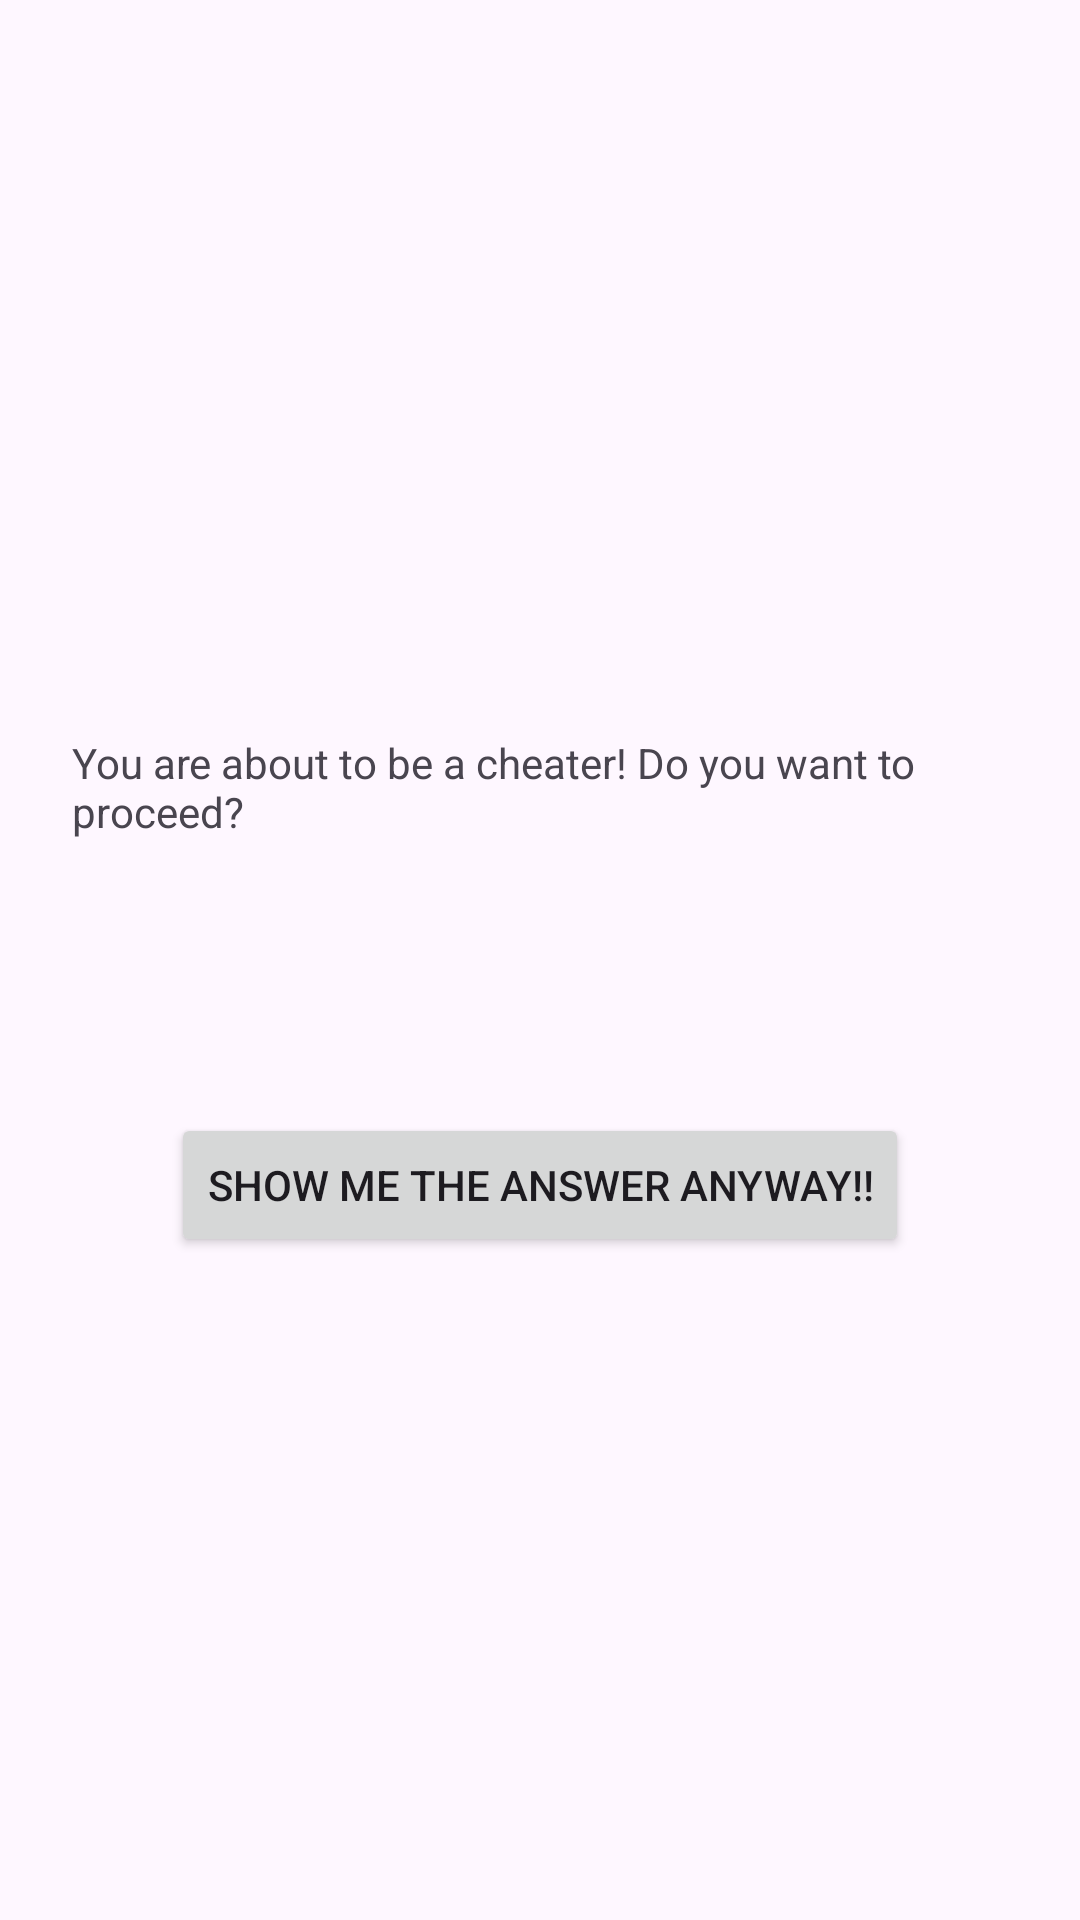

Here is an Android app screen rendered from its layout file. Give the layout XML and the strings, colors and styles it references.
<!-- AndroidManifest.xml: application theme Theme.MyHelloKittyQuiz -->
<!-- res/layout/activity_cheat.xml -->
<?xml version="1.0" encoding="utf-8"?>
<LinearLayout xmlns:android="http://schemas.android.com/apk/res/android"
    xmlns:tools="http://schemas.android.com/tools"
    android:layout_width="match_parent"
    android:layout_height="match_parent"
    android:gravity="center"
    android:orientation="vertical">

    <TextView
        android:layout_width="wrap_content"
        android:layout_height="wrap_content"
        android:padding="24dp"
        android:text="@string/warning_text"/>

    <TextView
        android:id="@+id/answer_text_view"
        android:layout_width="wrap_content"
        android:layout_height="wrap_content"
        android:padding="24dp"
        tools:text="Answer/"/>

    <Button
        android:id="@+id/show_answer_button"
        android:layout_width="wrap_content"
        android:layout_height="wrap_content"
        android:text="@string/show_answer"/>



</LinearLayout>
<!-- resources referenced by this layout -->
<resources>
  <string name="show_answer">Show me the answer anyway!!</string>
  <string name="warning_text">You are about to be a cheater! Do you want to proceed?</string>
  <style name="Theme.MyHelloKittyQuiz" parent="Base.Theme.MyHelloKittyQuiz" />
  <style name="Base.Theme.MyHelloKittyQuiz" parent="Theme.Material3.DayNight.NoActionBar">
          
          
      </style>
</resources>
